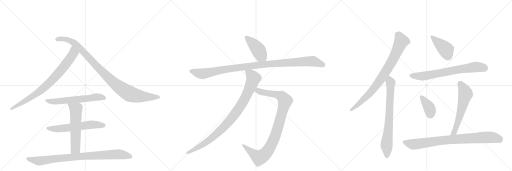
t = 0.00 s
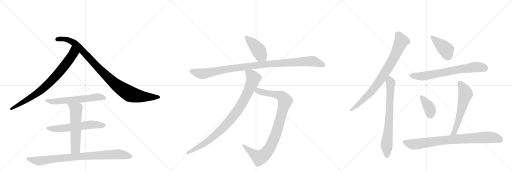
t = 2.00 s
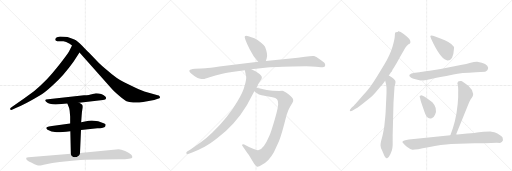
t = 4.00 s
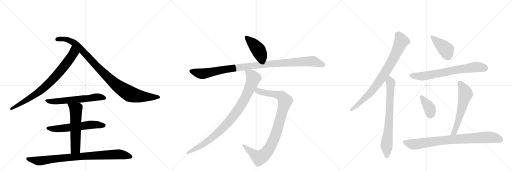
t = 6.00 s
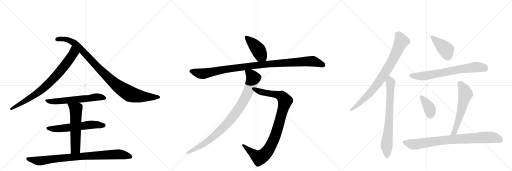
t = 8.00 s
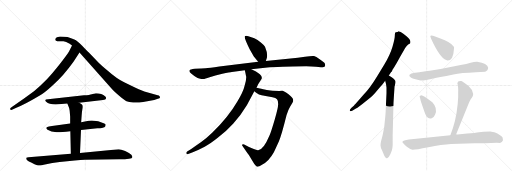
t = 10.00 s

The animated SVG that drew these frames (rendered in a browser with its animation timeline set to each time). Animation: 17 CSS @keyframes rules; frames cover the first 10.00 s.

<svg version="1.1" viewBox="0 0 3072 1024" xmlns="http://www.w3.org/2000/svg">
  <g stroke="lightgray" stroke-dasharray="1,1" stroke-width="1" transform="scale(4, 4)">
    <line x1="0" y1="0" x2="256" y2="256"></line>
    <line x1="256" y1="0" x2="0" y2="256"></line>
    <line x1="128" y1="0" x2="128" y2="256"></line>
    <line x1="0" y1="128" x2="256" y2="128"></line>
    <line x1="256" y1="0" x2="512" y2="256"></line>
    <line x1="512" y1="0" x2="256" y2="256"></line>
    <line x1="384" y1="0" x2="384" y2="256"></line>
    <line x1="256" y1="128" x2="512" y2="128"></line>
    <line x1="512" y1="0" x2="768" y2="256"></line>
    <line x1="768" y1="0" x2="512" y2="256"></line>
    <line x1="640" y1="0" x2="640" y2="256"></line>
    <line x1="512" y1="128" x2="768" y2="128"></line>
  </g>
<g transform="scale(1, -1) translate(0, -850)">
   <style type="text/css">
    @keyframes keyframes0 {
      from {
       stroke: black;
       stroke-dashoffset: 801;
       stroke-width: 128;
       }
       72% {
       animation-timing-function: step-end;
       stroke: black;
       stroke-dashoffset: 0;
       stroke-width: 128;
       }
       to {
       stroke: black;
       stroke-width: 1024;
       }
       }
       #make-me-a-hanzi-animation-0 {
         animation: keyframes0 0.901855s both;
         animation-delay: 0.000000s;
         animation-timing-function: linear;
       }
    @keyframes keyframes1 {
      from {
       stroke: black;
       stroke-dashoffset: 990;
       stroke-width: 128;
       }
       76% {
       animation-timing-function: step-end;
       stroke: black;
       stroke-dashoffset: 0;
       stroke-width: 128;
       }
       to {
       stroke: black;
       stroke-width: 1024;
       }
       }
       #make-me-a-hanzi-animation-1 {
         animation: keyframes1 1.055664s both;
         animation-delay: 0.901855s;
         animation-timing-function: linear;
       }
    @keyframes keyframes2 {
      from {
       stroke: black;
       stroke-dashoffset: 602;
       stroke-width: 128;
       }
       66% {
       animation-timing-function: step-end;
       stroke: black;
       stroke-dashoffset: 0;
       stroke-width: 128;
       }
       to {
       stroke: black;
       stroke-width: 1024;
       }
       }
       #make-me-a-hanzi-animation-2 {
         animation: keyframes2 0.739909s both;
         animation-delay: 1.957520s;
         animation-timing-function: linear;
       }
    @keyframes keyframes3 {
      from {
       stroke: black;
       stroke-dashoffset: 593;
       stroke-width: 128;
       }
       66% {
       animation-timing-function: step-end;
       stroke: black;
       stroke-dashoffset: 0;
       stroke-width: 128;
       }
       to {
       stroke: black;
       stroke-width: 1024;
       }
       }
       #make-me-a-hanzi-animation-3 {
         animation: keyframes3 0.732585s both;
         animation-delay: 2.697428s;
         animation-timing-function: linear;
       }
    @keyframes keyframes4 {
      from {
       stroke: black;
       stroke-dashoffset: 579;
       stroke-width: 128;
       }
       65% {
       animation-timing-function: step-end;
       stroke: black;
       stroke-dashoffset: 0;
       stroke-width: 128;
       }
       to {
       stroke: black;
       stroke-width: 1024;
       }
       }
       #make-me-a-hanzi-animation-4 {
         animation: keyframes4 0.721191s both;
         animation-delay: 3.430013s;
         animation-timing-function: linear;
       }
    @keyframes keyframes5 {
      from {
       stroke: black;
       stroke-dashoffset: 882;
       stroke-width: 128;
       }
       74% {
       animation-timing-function: step-end;
       stroke: black;
       stroke-dashoffset: 0;
       stroke-width: 128;
       }
       to {
       stroke: black;
       stroke-width: 1024;
       }
       }
       #make-me-a-hanzi-animation-5 {
         animation: keyframes5 0.967773s both;
         animation-delay: 4.151204s;
         animation-timing-function: linear;
       }
    @keyframes keyframes6 {
      from {
       stroke: black;
       stroke-dashoffset: 433;
       stroke-width: 128;
       }
       58% {
       animation-timing-function: step-end;
       stroke: black;
       stroke-dashoffset: 0;
       stroke-width: 128;
       }
       to {
       stroke: black;
       stroke-width: 1024;
       }
       }
       #make-me-a-hanzi-animation-6 {
         animation: keyframes6 0.602376s both;
         animation-delay: 5.118978s;
         animation-timing-function: linear;
       }
    @keyframes keyframes7 {
      from {
       stroke: black;
       stroke-dashoffset: 1063;
       stroke-width: 128;
       }
       78% {
       animation-timing-function: step-end;
       stroke: black;
       stroke-dashoffset: 0;
       stroke-width: 128;
       }
       to {
       stroke: black;
       stroke-width: 1024;
       }
       }
       #make-me-a-hanzi-animation-7 {
         animation: keyframes7 1.115072s both;
         animation-delay: 5.721354s;
         animation-timing-function: linear;
       }
    @keyframes keyframes8 {
      from {
       stroke: black;
       stroke-dashoffset: 956;
       stroke-width: 128;
       }
       76% {
       animation-timing-function: step-end;
       stroke: black;
       stroke-dashoffset: 0;
       stroke-width: 128;
       }
       to {
       stroke: black;
       stroke-width: 1024;
       }
       }
       #make-me-a-hanzi-animation-8 {
         animation: keyframes8 1.027995s both;
         animation-delay: 6.836426s;
         animation-timing-function: linear;
       }
    @keyframes keyframes9 {
      from {
       stroke: black;
       stroke-dashoffset: 932;
       stroke-width: 128;
       }
       75% {
       animation-timing-function: step-end;
       stroke: black;
       stroke-dashoffset: 0;
       stroke-width: 128;
       }
       to {
       stroke: black;
       stroke-width: 1024;
       }
       }
       #make-me-a-hanzi-animation-9 {
         animation: keyframes9 1.008464s both;
         animation-delay: 7.864421s;
         animation-timing-function: linear;
       }
    @keyframes keyframes10 {
      from {
       stroke: black;
       stroke-dashoffset: 836;
       stroke-width: 128;
       }
       73% {
       animation-timing-function: step-end;
       stroke: black;
       stroke-dashoffset: 0;
       stroke-width: 128;
       }
       to {
       stroke: black;
       stroke-width: 1024;
       }
       }
       #make-me-a-hanzi-animation-10 {
         animation: keyframes10 0.930339s both;
         animation-delay: 8.872884s;
         animation-timing-function: linear;
       }
    @keyframes keyframes11 {
      from {
       stroke: black;
       stroke-dashoffset: 734;
       stroke-width: 128;
       }
       70% {
       animation-timing-function: step-end;
       stroke: black;
       stroke-dashoffset: 0;
       stroke-width: 128;
       }
       to {
       stroke: black;
       stroke-width: 1024;
       }
       }
       #make-me-a-hanzi-animation-11 {
         animation: keyframes11 0.847331s both;
         animation-delay: 9.803223s;
         animation-timing-function: linear;
       }
    @keyframes keyframes12 {
      from {
       stroke: black;
       stroke-dashoffset: 416;
       stroke-width: 128;
       }
       58% {
       animation-timing-function: step-end;
       stroke: black;
       stroke-dashoffset: 0;
       stroke-width: 128;
       }
       to {
       stroke: black;
       stroke-width: 1024;
       }
       }
       #make-me-a-hanzi-animation-12 {
         animation: keyframes12 0.588542s both;
         animation-delay: 10.650553s;
         animation-timing-function: linear;
       }
    @keyframes keyframes13 {
      from {
       stroke: black;
       stroke-dashoffset: 705;
       stroke-width: 128;
       }
       70% {
       animation-timing-function: step-end;
       stroke: black;
       stroke-dashoffset: 0;
       stroke-width: 128;
       }
       to {
       stroke: black;
       stroke-width: 1024;
       }
       }
       #make-me-a-hanzi-animation-13 {
         animation: keyframes13 0.823730s both;
         animation-delay: 11.239095s;
         animation-timing-function: linear;
       }
    @keyframes keyframes14 {
      from {
       stroke: black;
       stroke-dashoffset: 379;
       stroke-width: 128;
       }
       55% {
       animation-timing-function: step-end;
       stroke: black;
       stroke-dashoffset: 0;
       stroke-width: 128;
       }
       to {
       stroke: black;
       stroke-width: 1024;
       }
       }
       #make-me-a-hanzi-animation-14 {
         animation: keyframes14 0.558431s both;
         animation-delay: 12.062826s;
         animation-timing-function: linear;
       }
    @keyframes keyframes15 {
      from {
       stroke: black;
       stroke-dashoffset: 588;
       stroke-width: 128;
       }
       66% {
       animation-timing-function: step-end;
       stroke: black;
       stroke-dashoffset: 0;
       stroke-width: 128;
       }
       to {
       stroke: black;
       stroke-width: 1024;
       }
       }
       #make-me-a-hanzi-animation-15 {
         animation: keyframes15 0.728516s both;
         animation-delay: 12.621257s;
         animation-timing-function: linear;
       }
    @keyframes keyframes16 {
      from {
       stroke: black;
       stroke-dashoffset: 846;
       stroke-width: 128;
       }
       73% {
       animation-timing-function: step-end;
       stroke: black;
       stroke-dashoffset: 0;
       stroke-width: 128;
       }
       to {
       stroke: black;
       stroke-width: 1024;
       }
       }
       #make-me-a-hanzi-animation-16 {
         animation: keyframes16 0.938477s both;
         animation-delay: 13.349772s;
         animation-timing-function: linear;
       }
</style>
<path d="M 442 482 L 477 536 C 493 561 445 605 432 578 L 414 542 Q 403 523 359 467 Q 315 411 280 374 Q 240 333 204 304 L 142 258 L 71 209 Q 58 201 61 195 Q 64 189 72 192 L 98 204 Q 147 223 236 276 Q 270 296 315 338 Q 381 396 442 482 Z" fill="lightgray"></path> 
<path d="M 477 536 L 673 315 Q 685 302 715 276 Q 746 250 759 243 Q 773 236 799 236 Q 825 234 859 239 L 925 251 L 947 258 Q 967 264 957 274 Q 955 277 946 279 L 866 302 Q 856 304 813 324 L 745 358 Q 702 378 643 430 Q 613 454 592 475 L 533 536 Q 522 546 493 577 Q 464 607 446 614 Q 429 620 418 625 Q 407 630 386 630 L 360 632 L 342 627 Q 334 624 332 617 Q 330 610 336 607 Q 343 604 355 604 L 381 604 Q 395 603 418 589 L 432 578 L 477 536 Z" fill="lightgray"></path> 
<path d="M 475 234 L 618 251 Q 636 252 636 260 Q 638 267 632 272 Q 610 291 576 291 L 551 286 Q 539 282 504 279 L 288 256 Q 261 256 277 240 Q 293 224 334 224 L 404 230 L 475 234 Z" fill="lightgray"></path> 
<path d="M 551 128 L 532 126 L 487 117 L 421 110 L 312 95 Q 290 93 284 89 Q 271 84 285 72 Q 306 58 340 58 Q 354 56 422 64 L 486 71 L 584 81 Q 619 84 626 88 Q 633 92 633 100 Q 637 104 626 110 Q 590 128 551 128 Z" fill="lightgray"></path> 
<path d="M 487 117 L 490 159 Q 491 179 495 198 Q 499 217 493 223 Q 487 228 475 234 C 449 248 393 258 404 230 L 410 215 Q 416 205 418 186 L 421 151 L 421 110 L 422 64 L 425 -72 C 426 -102 479 -97 480 -67 L 486 71 L 487 117 Z" fill="lightgray"></path> 
<path d="M 425 -72 L 171 -92 Q 161 -93 158 -96 Q 156 -103 160 -107 Q 164 -112 187 -124 Q 211 -137 219 -139 Q 228 -142 236 -142 Q 245 -142 277 -134 Q 310 -126 358 -121 L 448 -112 Q 486 -108 509 -108 L 715 -105 Q 794 -104 794 -92 Q 795 -88 788 -77 Q 778 -67 751 -55 Q 725 -44 712 -44 L 480 -67 L 425 -72 Z" fill="lightgray"></path> 
<path d="M 1595 485 L 1600 500 Q 1609 524 1590 570 Q 1585 580 1565 596 Q 1545 612 1526 621 Q 1508 630 1490 634 Q 1473 638 1469 634 Q 1463 626 1498 556 L 1523 512 L 1549 480 C 1568 457 1586 457 1595 485 Z" fill="lightgray"></path> 
<path d="M 1207 440 L 1169 439 Q 1140 436 1137 430 Q 1135 424 1139 418 Q 1145 410 1166 395 Q 1188 379 1201 378 Q 1215 376 1221 377 Q 1228 377 1258 388 Q 1289 399 1334 409 Q 1380 418 1391 419 L 1469 430 L 1508 436 L 1604 446 Q 1630 449 1697 451 L 1757 452 Q 1803 452 1837 453 Q 1871 453 1896 450 L 1925 448 Q 1943 446 1947 450 Q 1951 454 1951 461 Q 1951 467 1946 474 Q 1941 480 1918 496 Q 1896 512 1884 515 Q 1872 517 1830 511 L 1787 504 L 1595 485 L 1549 480 L 1316 452 Q 1255 442 1233 442 Q 1211 442 1207 440 Z" fill="lightgray"></path> 
<path d="M 1526 303 L 1537 295 Q 1554 282 1570 279 L 1635 267 Q 1655 263 1662 255 Q 1669 247 1669 226 Q 1669 205 1648 133 Q 1627 61 1617 38 Q 1580 -50 1549 -50 Q 1541 -51 1519 -42 L 1494 -31 L 1465 -16 Q 1457 -12 1454 -16 Q 1451 -20 1454 -24 L 1485 -69 Q 1488 -74 1494 -80 L 1525 -132 Q 1532 -143 1540 -148 Q 1548 -153 1572 -138 Q 1614 -116 1644 -61 L 1673 2 Q 1689 38 1719 159 Q 1728 190 1742 213 Q 1756 235 1759 244 L 1759 252 Q 1759 263 1731 285 Q 1704 306 1693 306 Q 1683 306 1675 305 L 1636 307 Q 1627 307 1601 311 Q 1575 315 1567 318 L 1539 325 C 1510 332 1502 321 1526 303 Z" fill="lightgray"></path> 
<path d="M 1469 430 L 1477 392 Q 1479 374 1468 338 Q 1460 301 1425 244 Q 1375 156 1273 54 Q 1237 19 1205 -3 L 1145 -45 L 1123 -58 Q 1117 -62 1118 -69 Q 1119 -77 1133 -72 L 1153 -64 Q 1196 -46 1228 -29 Q 1261 -13 1310 27 Q 1360 66 1400 110 Q 1441 154 1481 220 L 1526 303 L 1539 325 L 1549 345 L 1569 377 Q 1576 391 1559 405 Q 1543 418 1533 423 L 1508 436 C 1481 450 1463 459 1469 430 Z" fill="lightgray"></path> 
<path d="M 2333 398 L 2347 419 L 2351 422 L 2355 433 L 2365 448 Q 2378 468 2400 509 L 2431 563 Q 2440 577 2449 584 L 2460 590 Q 2463 593 2462 604 Q 2461 615 2439 634 L 2420 648 Q 2400 665 2389 663 L 2388 661 Q 2388 659 2375 658 Q 2369 658 2369 638 Q 2369 618 2355 571 Q 2341 523 2305 462 L 2263 394 Q 2222 326 2181 282 L 2139 234 Q 2124 217 2123 217 L 2109 204 Q 2096 190 2099 186 Q 2103 181 2116 188 L 2133 198 Q 2154 210 2193 242 Q 2232 273 2249 292 L 2282 330 Q 2295 345 2300 352 L 2311 367 L 2333 398 Z" fill="lightgray"></path> 
<path d="M 2319 292 L 2314 184 Q 2313 164 2311 145 L 2307 106 Q 2305 86 2304 82 L 2297 45 Q 2292 22 2287 6 Q 2283 -10 2283 -21 Q 2283 -33 2292 -51 L 2301 -72 Q 2312 -102 2323 -98 Q 2332 -96 2342 -74 L 2351 -52 Q 2355 -40 2356 -21 L 2356 37 L 2361 236 L 2367 329 Q 2367 334 2369 336 Q 2374 358 2373 360 Q 2373 370 2350 387 L 2333 398 C 2308 414 2303 396 2311 367 L 2315 352 Q 2317 344 2319 326 L 2319 292 Z" fill="lightgray"></path> 
<path d="M 2587 638 Q 2583 638 2582 633 Q 2582 627 2601 588 Q 2651 489 2686 488 Q 2720 487 2724 560 Q 2727 584 2669 610 Q 2602 637 2587 638 Z" fill="lightgray"></path> 
<path d="M 2517 417 L 2490 414 Q 2437 405 2465 386 Q 2467 382 2493 375 Q 2519 367 2527 369 Q 2548 366 2580 375 Q 2612 383 2643 389 Q 2675 394 2720 404 Q 2766 413 2856 417 L 2911 421 Q 2928 426 2929 444 Q 2925 471 2863 480 Q 2851 481 2818 473 Q 2785 464 2772 462 L 2696 447 Q 2633 433 2578 426 Q 2523 418 2517 417 Z" fill="lightgray"></path> 
<path d="M 2548 271 L 2536 277 Q 2525 283 2522 277 Q 2515 276 2519 267 L 2523 252 Q 2522 250 2530 229 L 2545 185 Q 2557 150 2568 144 Q 2579 137 2590 142 Q 2602 143 2610 163 Q 2628 202 2594 238 Q 2569 257 2548 271 Z" fill="lightgray"></path> 
<path d="M 2737 46 L 2815 238 Q 2824 257 2831 264 Q 2838 276 2838 280 L 2839 287 Q 2834 315 2810 336 Q 2773 365 2767 365 Q 2746 368 2744 352 Q 2751 332 2749 293 L 2749 268 L 2746 225 Q 2736 121 2702 40 C 2691 12 2726 18 2737 46 Z" fill="lightgray"></path> 
<path d="M 2911 -8 L 2981 -6 L 3000 -7 Q 3011 -7 3018 9 L 3017 16 Q 3018 28 3009 34 Q 2981 54 2966 58 L 2941 62 Q 2896 62 2874 58 Q 2853 54 2803 50 L 2745 44 Q 2743 45 2737 46 L 2702 40 L 2483 17 Q 2414 12 2414 -1 Q 2414 -6 2441 -30 Q 2461 -46 2475 -47 Q 2490 -48 2570 -32 Q 2651 -17 2706 -13 L 2848 -8 L 2911 -8 Z" fill="lightgray"></path> 
      <clipPath id="make-me-a-hanzi-clip-0">
      <path d="M 442 482 L 477 536 C 493 561 445 605 432 578 L 414 542 Q 403 523 359 467 Q 315 411 280 374 Q 240 333 204 304 L 142 258 L 71 209 Q 58 201 61 195 Q 64 189 72 192 L 98 204 Q 147 223 236 276 Q 270 296 315 338 Q 381 396 442 482 Z" fill="lightgray"></path>
      </clipPath>
      <path clip-path="url(#make-me-a-hanzi-clip-0)" d="M 434 569 L 441 532 L 436 523 L 322 380 L 218 287 L 68 197 " fill="none" id="make-me-a-hanzi-animation-0" stroke-dasharray="673 1346" stroke-linecap="round"></path>

      <clipPath id="make-me-a-hanzi-clip-1">
      <path d="M 477 536 L 673 315 Q 685 302 715 276 Q 746 250 759 243 Q 773 236 799 236 Q 825 234 859 239 L 925 251 L 947 258 Q 967 264 957 274 Q 955 277 946 279 L 866 302 Q 856 304 813 324 L 745 358 Q 702 378 643 430 Q 613 454 592 475 L 533 536 Q 522 546 493 577 Q 464 607 446 614 Q 429 620 418 625 Q 407 630 386 630 L 360 632 L 342 627 Q 334 624 332 617 Q 330 610 336 607 Q 343 604 355 604 L 381 604 Q 395 603 418 589 L 432 578 L 477 536 Z" fill="lightgray"></path>
      </clipPath>
      <path clip-path="url(#make-me-a-hanzi-clip-1)" d="M 343 616 L 392 617 L 442 595 L 637 397 L 703 337 L 774 290 L 847 272 L 950 267 " fill="none" id="make-me-a-hanzi-animation-1" stroke-dasharray="862 1724" stroke-linecap="round"></path>

      <clipPath id="make-me-a-hanzi-clip-2">
      <path d="M 475 234 L 618 251 Q 636 252 636 260 Q 638 267 632 272 Q 610 291 576 291 L 551 286 Q 539 282 504 279 L 288 256 Q 261 256 277 240 Q 293 224 334 224 L 404 230 L 475 234 Z" fill="lightgray"></path>
      </clipPath>
      <path clip-path="url(#make-me-a-hanzi-clip-2)" d="M 281 249 L 325 241 L 574 268 L 625 263 " fill="none" id="make-me-a-hanzi-animation-2" stroke-dasharray="474 948" stroke-linecap="round"></path>

      <clipPath id="make-me-a-hanzi-clip-3">
      <path d="M 551 128 L 532 126 L 487 117 L 421 110 L 312 95 Q 290 93 284 89 Q 271 84 285 72 Q 306 58 340 58 Q 354 56 422 64 L 486 71 L 584 81 Q 619 84 626 88 Q 633 92 633 100 Q 637 104 626 110 Q 590 128 551 128 Z" fill="lightgray"></path>
      </clipPath>
      <path clip-path="url(#make-me-a-hanzi-clip-3)" d="M 286 81 L 360 79 L 571 104 L 621 99 " fill="none" id="make-me-a-hanzi-animation-3" stroke-dasharray="465 930" stroke-linecap="round"></path>

      <clipPath id="make-me-a-hanzi-clip-4">
      <path d="M 487 117 L 490 159 Q 491 179 495 198 Q 499 217 493 223 Q 487 228 475 234 C 449 248 393 258 404 230 L 410 215 Q 416 205 418 186 L 421 151 L 421 110 L 422 64 L 425 -72 C 426 -102 479 -97 480 -67 L 486 71 L 487 117 Z" fill="lightgray"></path>
      </clipPath>
      <path clip-path="url(#make-me-a-hanzi-clip-4)" d="M 411 229 L 455 195 L 453 -41 L 431 -64 " fill="none" id="make-me-a-hanzi-animation-4" stroke-dasharray="451 902" stroke-linecap="round"></path>

      <clipPath id="make-me-a-hanzi-clip-5">
      <path d="M 425 -72 L 171 -92 Q 161 -93 158 -96 Q 156 -103 160 -107 Q 164 -112 187 -124 Q 211 -137 219 -139 Q 228 -142 236 -142 Q 245 -142 277 -134 Q 310 -126 358 -121 L 448 -112 Q 486 -108 509 -108 L 715 -105 Q 794 -104 794 -92 Q 795 -88 788 -77 Q 778 -67 751 -55 Q 725 -44 712 -44 L 480 -67 L 425 -72 Z" fill="lightgray"></path>
      </clipPath>
      <path clip-path="url(#make-me-a-hanzi-clip-5)" d="M 166 -100 L 234 -115 L 447 -90 L 707 -75 L 787 -90 " fill="none" id="make-me-a-hanzi-animation-5" stroke-dasharray="754 1508" stroke-linecap="round"></path>

      <clipPath id="make-me-a-hanzi-clip-6">
      <path d="M 1595 485 L 1600 500 Q 1609 524 1590 570 Q 1585 580 1565 596 Q 1545 612 1526 621 Q 1508 630 1490 634 Q 1473 638 1469 634 Q 1463 626 1498 556 L 1523 512 L 1549 480 C 1568 457 1586 457 1595 485 Z" fill="lightgray"></path>
      </clipPath>
      <path clip-path="url(#make-me-a-hanzi-clip-6)" d="M 1474 631 L 1544 560 L 1565 520 L 1586 496 " fill="none" id="make-me-a-hanzi-animation-6" stroke-dasharray="305 610" stroke-linecap="round"></path>

      <clipPath id="make-me-a-hanzi-clip-7">
      <path d="M 1207 440 L 1169 439 Q 1140 436 1137 430 Q 1135 424 1139 418 Q 1145 410 1166 395 Q 1188 379 1201 378 Q 1215 376 1221 377 Q 1228 377 1258 388 Q 1289 399 1334 409 Q 1380 418 1391 419 L 1469 430 L 1508 436 L 1604 446 Q 1630 449 1697 451 L 1757 452 Q 1803 452 1837 453 Q 1871 453 1896 450 L 1925 448 Q 1943 446 1947 450 Q 1951 454 1951 461 Q 1951 467 1946 474 Q 1941 480 1918 496 Q 1896 512 1884 515 Q 1872 517 1830 511 L 1787 504 L 1595 485 L 1549 480 L 1316 452 Q 1255 442 1233 442 Q 1211 442 1207 440 Z" fill="lightgray"></path>
      </clipPath>
      <path clip-path="url(#make-me-a-hanzi-clip-7)" d="M 1145 425 L 1210 408 L 1497 455 L 1860 484 L 1884 482 L 1940 459 " fill="none" id="make-me-a-hanzi-animation-7" stroke-dasharray="935 1870" stroke-linecap="round"></path>

      <clipPath id="make-me-a-hanzi-clip-8">
      <path d="M 1526 303 L 1537 295 Q 1554 282 1570 279 L 1635 267 Q 1655 263 1662 255 Q 1669 247 1669 226 Q 1669 205 1648 133 Q 1627 61 1617 38 Q 1580 -50 1549 -50 Q 1541 -51 1519 -42 L 1494 -31 L 1465 -16 Q 1457 -12 1454 -16 Q 1451 -20 1454 -24 L 1485 -69 Q 1488 -74 1494 -80 L 1525 -132 Q 1532 -143 1540 -148 Q 1548 -153 1572 -138 Q 1614 -116 1644 -61 L 1673 2 Q 1689 38 1719 159 Q 1728 190 1742 213 Q 1756 235 1759 244 L 1759 252 Q 1759 263 1731 285 Q 1704 306 1693 306 Q 1683 306 1675 305 L 1636 307 Q 1627 307 1601 311 Q 1575 315 1567 318 L 1539 325 C 1510 332 1502 321 1526 303 Z" fill="lightgray"></path>
      </clipPath>
      <path clip-path="url(#make-me-a-hanzi-clip-8)" d="M 1536 305 L 1547 307 L 1580 295 L 1682 277 L 1711 246 L 1651 34 L 1616 -40 L 1592 -73 L 1556 -95 L 1548 -92 L 1460 -20 " fill="none" id="make-me-a-hanzi-animation-8" stroke-dasharray="828 1656" stroke-linecap="round"></path>

      <clipPath id="make-me-a-hanzi-clip-9">
      <path d="M 1469 430 L 1477 392 Q 1479 374 1468 338 Q 1460 301 1425 244 Q 1375 156 1273 54 Q 1237 19 1205 -3 L 1145 -45 L 1123 -58 Q 1117 -62 1118 -69 Q 1119 -77 1133 -72 L 1153 -64 Q 1196 -46 1228 -29 Q 1261 -13 1310 27 Q 1360 66 1400 110 Q 1441 154 1481 220 L 1526 303 L 1539 325 L 1549 345 L 1569 377 Q 1576 391 1559 405 Q 1543 418 1533 423 L 1508 436 C 1481 450 1463 459 1469 430 Z" fill="lightgray"></path>
      </clipPath>
      <path clip-path="url(#make-me-a-hanzi-clip-9)" d="M 1476 425 L 1504 404 L 1520 380 L 1481 283 L 1417 176 L 1375 123 L 1277 27 L 1204 -24 L 1126 -66 " fill="none" id="make-me-a-hanzi-animation-9" stroke-dasharray="804 1608" stroke-linecap="round"></path>

      <clipPath id="make-me-a-hanzi-clip-10">
      <path d="M 2333 398 L 2347 419 L 2351 422 L 2355 433 L 2365 448 Q 2378 468 2400 509 L 2431 563 Q 2440 577 2449 584 L 2460 590 Q 2463 593 2462 604 Q 2461 615 2439 634 L 2420 648 Q 2400 665 2389 663 L 2388 661 Q 2388 659 2375 658 Q 2369 658 2369 638 Q 2369 618 2355 571 Q 2341 523 2305 462 L 2263 394 Q 2222 326 2181 282 L 2139 234 Q 2124 217 2123 217 L 2109 204 Q 2096 190 2099 186 Q 2103 181 2116 188 L 2133 198 Q 2154 210 2193 242 Q 2232 273 2249 292 L 2282 330 Q 2295 345 2300 352 L 2311 367 L 2333 398 Z" fill="lightgray"></path>
      </clipPath>
      <path clip-path="url(#make-me-a-hanzi-clip-10)" d="M 2393 660 L 2394 637 L 2407 602 L 2360 500 L 2313 419 L 2229 303 L 2163 236 L 2103 189 " fill="none" id="make-me-a-hanzi-animation-10" stroke-dasharray="708 1416" stroke-linecap="round"></path>

      <clipPath id="make-me-a-hanzi-clip-11">
      <path d="M 2319 292 L 2314 184 Q 2313 164 2311 145 L 2307 106 Q 2305 86 2304 82 L 2297 45 Q 2292 22 2287 6 Q 2283 -10 2283 -21 Q 2283 -33 2292 -51 L 2301 -72 Q 2312 -102 2323 -98 Q 2332 -96 2342 -74 L 2351 -52 Q 2355 -40 2356 -21 L 2356 37 L 2361 236 L 2367 329 Q 2367 334 2369 336 Q 2374 358 2373 360 Q 2373 370 2350 387 L 2333 398 C 2308 414 2303 396 2311 367 L 2315 352 Q 2317 344 2319 326 L 2319 292 Z" fill="lightgray"></path>
      </clipPath>
      <path clip-path="url(#make-me-a-hanzi-clip-11)" d="M 2334 390 L 2344 355 L 2343 307 L 2331 76 L 2320 -8 L 2321 -86 " fill="none" id="make-me-a-hanzi-animation-11" stroke-dasharray="606 1212" stroke-linecap="round"></path>

      <clipPath id="make-me-a-hanzi-clip-12">
      <path d="M 2587 638 Q 2583 638 2582 633 Q 2582 627 2601 588 Q 2651 489 2686 488 Q 2720 487 2724 560 Q 2727 584 2669 610 Q 2602 637 2587 638 Z" fill="lightgray"></path>
      </clipPath>
      <path clip-path="url(#make-me-a-hanzi-clip-12)" d="M 2588 632 L 2677 552 L 2687 513 " fill="none" id="make-me-a-hanzi-animation-12" stroke-dasharray="288 576" stroke-linecap="round"></path>

      <clipPath id="make-me-a-hanzi-clip-13">
      <path d="M 2517 417 L 2490 414 Q 2437 405 2465 386 Q 2467 382 2493 375 Q 2519 367 2527 369 Q 2548 366 2580 375 Q 2612 383 2643 389 Q 2675 394 2720 404 Q 2766 413 2856 417 L 2911 421 Q 2928 426 2929 444 Q 2925 471 2863 480 Q 2851 481 2818 473 Q 2785 464 2772 462 L 2696 447 Q 2633 433 2578 426 Q 2523 418 2517 417 Z" fill="lightgray"></path>
      </clipPath>
      <path clip-path="url(#make-me-a-hanzi-clip-13)" d="M 2466 397 L 2543 394 L 2834 447 L 2869 449 L 2910 442 " fill="none" id="make-me-a-hanzi-animation-13" stroke-dasharray="577 1154" stroke-linecap="round"></path>

      <clipPath id="make-me-a-hanzi-clip-14">
      <path d="M 2548 271 L 2536 277 Q 2525 283 2522 277 Q 2515 276 2519 267 L 2523 252 Q 2522 250 2530 229 L 2545 185 Q 2557 150 2568 144 Q 2579 137 2590 142 Q 2602 143 2610 163 Q 2628 202 2594 238 Q 2569 257 2548 271 Z" fill="lightgray"></path>
      </clipPath>
      <path clip-path="url(#make-me-a-hanzi-clip-14)" d="M 2529 269 L 2578 200 L 2581 162 " fill="none" id="make-me-a-hanzi-animation-14" stroke-dasharray="251 502" stroke-linecap="round"></path>

      <clipPath id="make-me-a-hanzi-clip-15">
      <path d="M 2737 46 L 2815 238 Q 2824 257 2831 264 Q 2838 276 2838 280 L 2839 287 Q 2834 315 2810 336 Q 2773 365 2767 365 Q 2746 368 2744 352 Q 2751 332 2749 293 L 2749 268 L 2746 225 Q 2736 121 2702 40 C 2691 12 2726 18 2737 46 Z" fill="lightgray"></path>
      </clipPath>
      <path clip-path="url(#make-me-a-hanzi-clip-15)" d="M 2760 350 L 2782 317 L 2793 285 L 2738 89 L 2727 60 L 2707 46 " fill="none" id="make-me-a-hanzi-animation-15" stroke-dasharray="460 920" stroke-linecap="round"></path>

      <clipPath id="make-me-a-hanzi-clip-16">
      <path d="M 2911 -8 L 2981 -6 L 3000 -7 Q 3011 -7 3018 9 L 3017 16 Q 3018 28 3009 34 Q 2981 54 2966 58 L 2941 62 Q 2896 62 2874 58 Q 2853 54 2803 50 L 2745 44 Q 2743 45 2737 46 L 2702 40 L 2483 17 Q 2414 12 2414 -1 Q 2414 -6 2441 -30 Q 2461 -46 2475 -47 Q 2490 -48 2570 -32 Q 2651 -17 2706 -13 L 2848 -8 L 2911 -8 Z" fill="lightgray"></path>
      </clipPath>
      <path clip-path="url(#make-me-a-hanzi-clip-16)" d="M 2420 -1 L 2482 -15 L 2681 12 L 2917 27 L 2955 27 L 3003 10 " fill="none" id="make-me-a-hanzi-animation-16" stroke-dasharray="718 1436" stroke-linecap="round"></path>

</g>
</svg>
